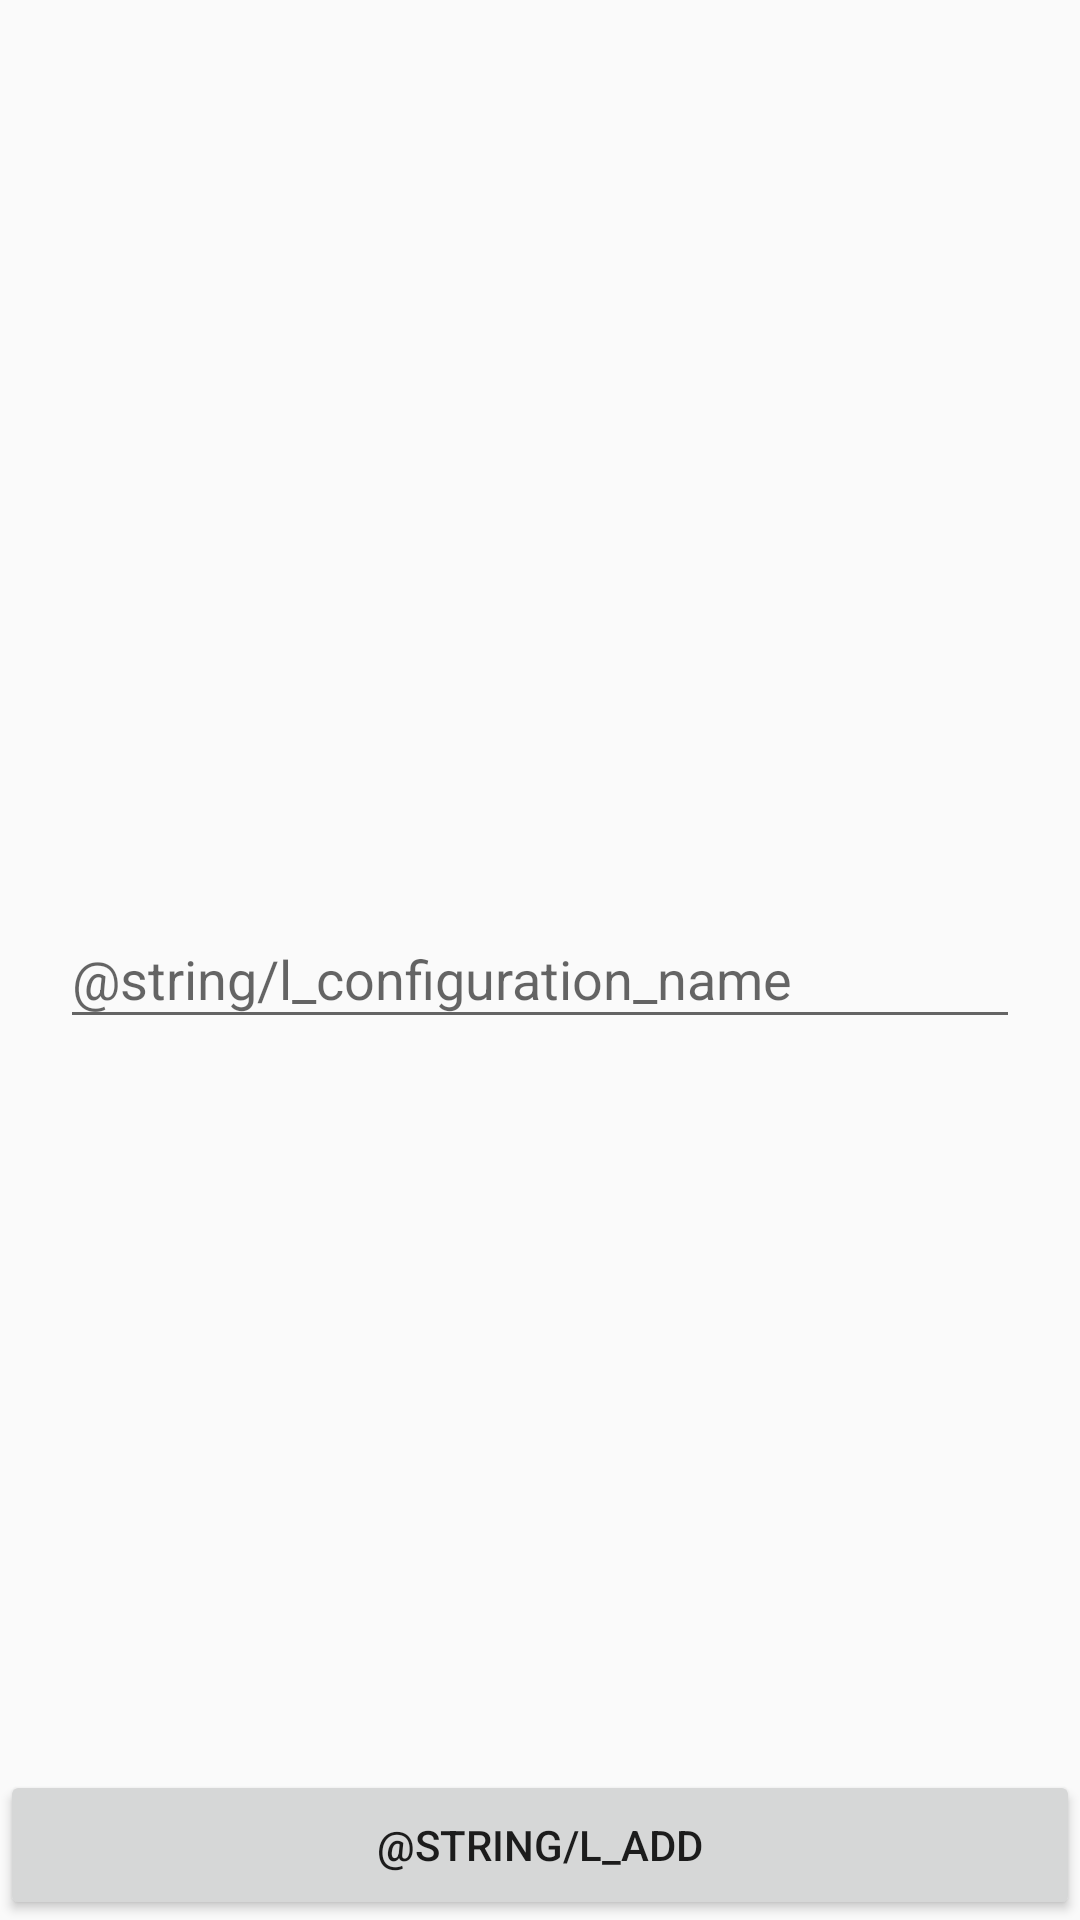

Here is an Android app screen rendered from its layout file. Give the layout XML and the strings, colors and styles it references.
<!-- AndroidManifest.xml: application theme MyMaterialTheme -->
<!-- res/layout/activity_add_configuration.xml -->
<?xml version="1.0" encoding="utf-8"?>
<android.support.constraint.ConstraintLayout xmlns:app="http://schemas.android.com/apk/res-auto"
    xmlns:android="http://schemas.android.com/apk/res/android"
    android:layout_width="match_parent"
    android:layout_height="match_parent">

    <android.support.design.widget.TextInputLayout
        android:layout_width="0dp"
        android:layout_height="wrap_content"
        android:hint="@string/l_configuration_name"
        android:layout_margin="20dp"
        app:layout_constraintTop_toTopOf="parent"
        app:layout_constraintBottom_toBottomOf="parent"
        app:layout_constraintStart_toStartOf="parent"
        app:layout_constraintEnd_toEndOf="parent">

        <android.support.design.widget.TextInputEditText
            android:id="@+id/txtConfigurationName"
            android:layout_width="match_parent"
            android:layout_height="wrap_content"
            android:maxLines="1"
            android:inputType="textNoSuggestions" />
    </android.support.design.widget.TextInputLayout>

    <Button
        android:id="@+id/btnAddConfiguration"
        android:layout_width="0dp"
        android:layout_height="50dp"
        app:layout_constraintStart_toStartOf="parent"
        app:layout_constraintEnd_toEndOf="parent"
        app:layout_constraintBottom_toBottomOf="parent"
        android:text="@string/l_add" />

</android.support.constraint.ConstraintLayout>
<!-- resources referenced by this layout -->
<resources>
  <style name="MyMaterialTheme" parent="MyMaterialTheme.Base">
  
      </style>
  <style name="MyMaterialTheme.Base" parent="Theme.AppCompat.Light.DarkActionBar">
          <item name="windowNoTitle">true</item>
          <item name="windowActionBar">false</item>
          <item name="colorPrimary">@color/colorPrimary</item>
          <item name="colorPrimaryDark">@color/colorPrimaryDark</item>
          <item name="colorAccent">@color/colorAccent</item>
      </style>
  <color name="colorPrimary">#FFC107</color>
  <color name="colorPrimaryDark">#FFA000</color>
  <color name="colorAccent">#FF4081</color>
</resources>
